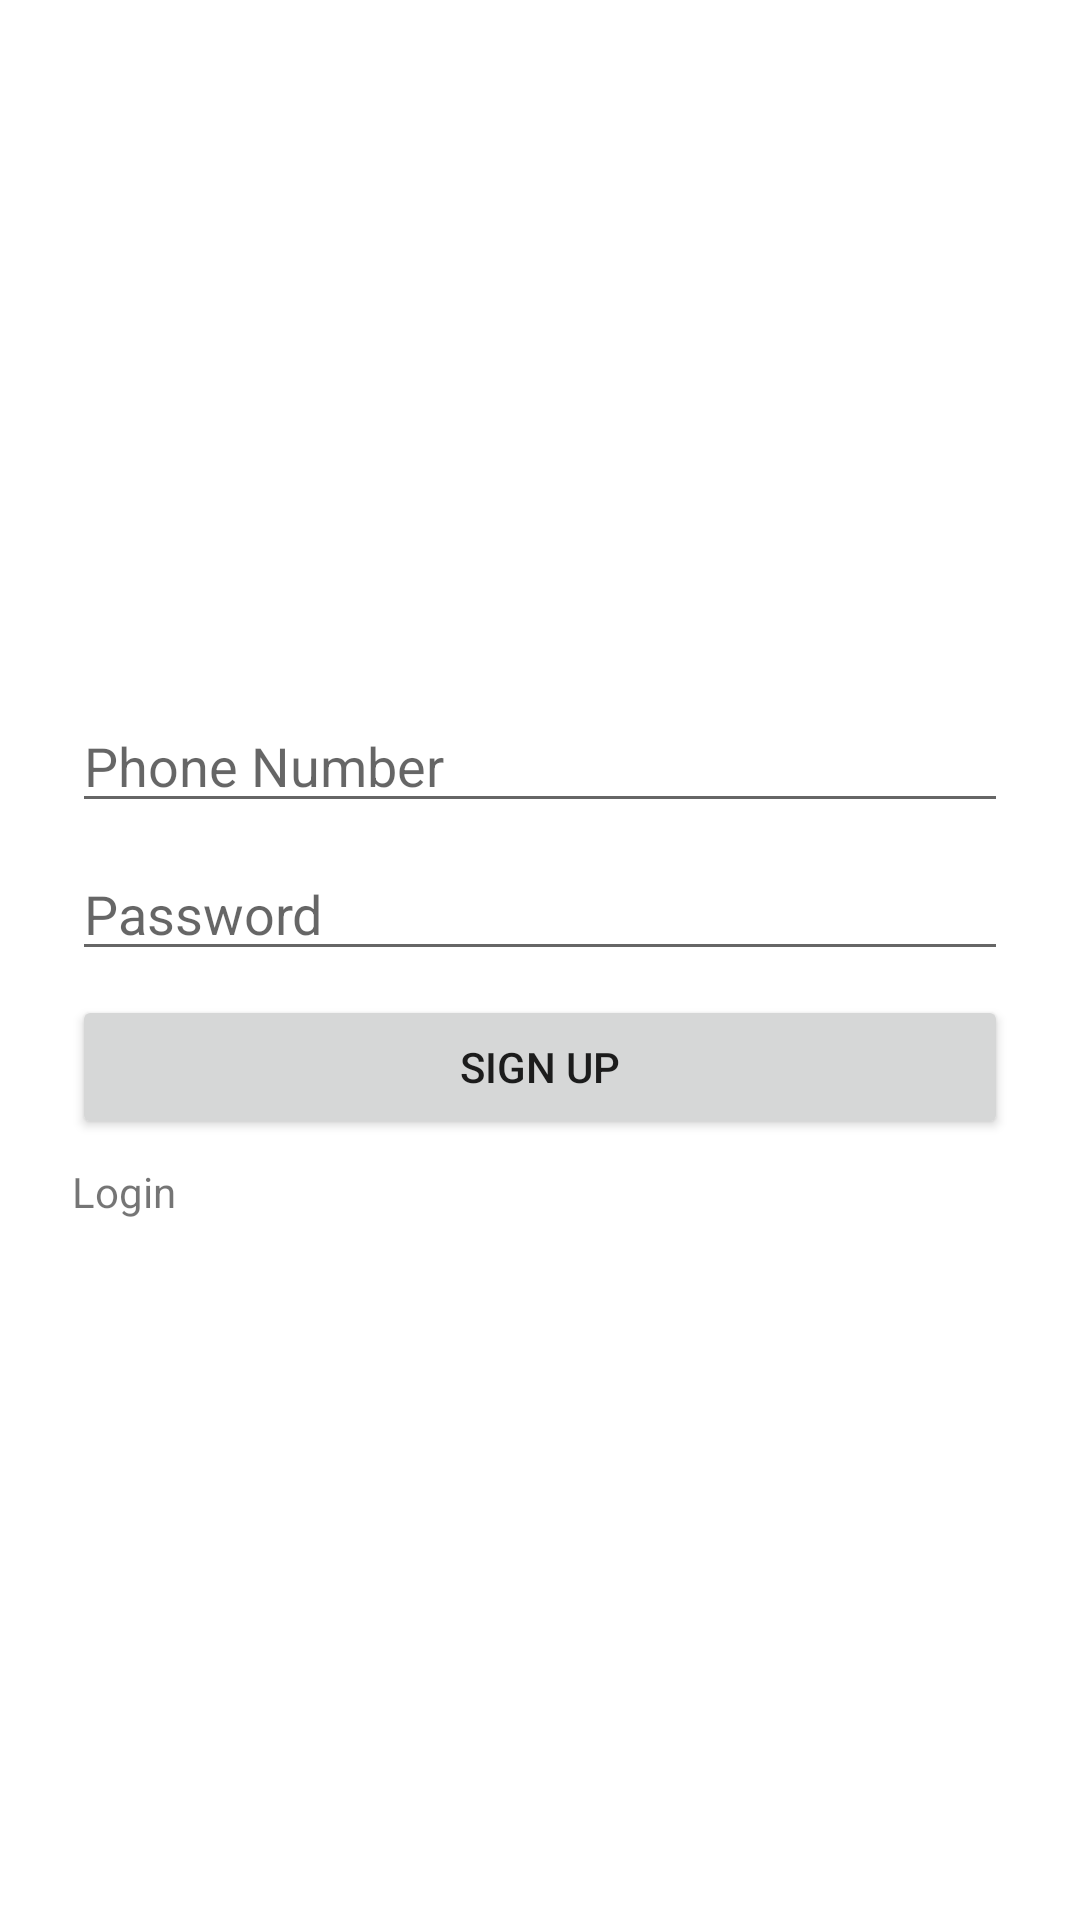

This screen was rendered from an Android layout file. Write that file and the resources it references.
<!-- AndroidManifest.xml: application theme Theme.FirebaseCustomAuth -->
<!-- res/layout/activity_sign_up.xml -->
<?xml version="1.0" encoding="utf-8"?>
<RelativeLayout xmlns:android="http://schemas.android.com/apk/res/android"
    xmlns:app="http://schemas.android.com/apk/res-auto"
    xmlns:tools="http://schemas.android.com/tools"
    android:layout_width="match_parent"
    android:layout_height="match_parent"
    tools:context=".SignUpActivity">

    <LinearLayout
        android:layout_centerInParent="true"
        android:layout_margin="24dp"
        android:layout_width="match_parent"
        android:layout_height="wrap_content"
        android:orientation="vertical">

        <EditText
            android:layout_width="match_parent"
            android:layout_height="wrap_content"
            android:hint="Phone Number"
            android:maxLength="10"
            app:prefixText="+91"
            android:inputType="phone"
            android:layout_marginBottom="8dp"
            android:id="@+id/et_sign_up_phone"/>

        <EditText
            android:layout_width="match_parent"
            android:layout_height="wrap_content"
            android:hint="Password"
            android:inputType="textPassword"
            android:layout_marginBottom="8dp"
            android:id="@+id/et_sign_up_pass"/>

        <Button
            android:layout_width="match_parent"
            android:layout_height="wrap_content"
            android:text="Sign Up"
            android:layout_marginBottom="8dp"
            android:id="@+id/btn_sign_up"/>

        <TextView
            android:layout_width="wrap_content"
            android:layout_height="wrap_content"
            android:focusable="true"
            android:clickable="true"
            android:foreground="?android:attr/selectableItemBackground"
            android:text="Login"
            android:id="@+id/tv_login"/>

    </LinearLayout>

</RelativeLayout>
<!-- resources referenced by this layout -->
<resources>
  <style name="Theme.FirebaseCustomAuth" parent="Theme.MaterialComponents.DayNight.DarkActionBar">
          
          <item name="colorPrimary">@color/purple_500</item>
          <item name="colorPrimaryVariant">@color/purple_700</item>
          <item name="colorOnPrimary">@color/white</item>
          
          <item name="colorSecondary">@color/teal_200</item>
          <item name="colorSecondaryVariant">@color/teal_700</item>
          <item name="colorOnSecondary">@color/black</item>
          
          <item name="android:statusBarColor" tools:targetApi="l">?attr/colorPrimaryVariant</item>
          
      </style>
  <!-- not gathered from this repository: default colours our renderer supplied (Android Studio template values) -->
  <color name="purple_500">#FF6200EE</color>
  <color name="purple_700">#FF3700B3</color>
  <color name="teal_200">#FF03DAC5</color>
  <color name="teal_700">#FF018786</color>
  <color name="black">#FF000000</color>
  <color name="white">#FFFFFFFF</color>
</resources>
